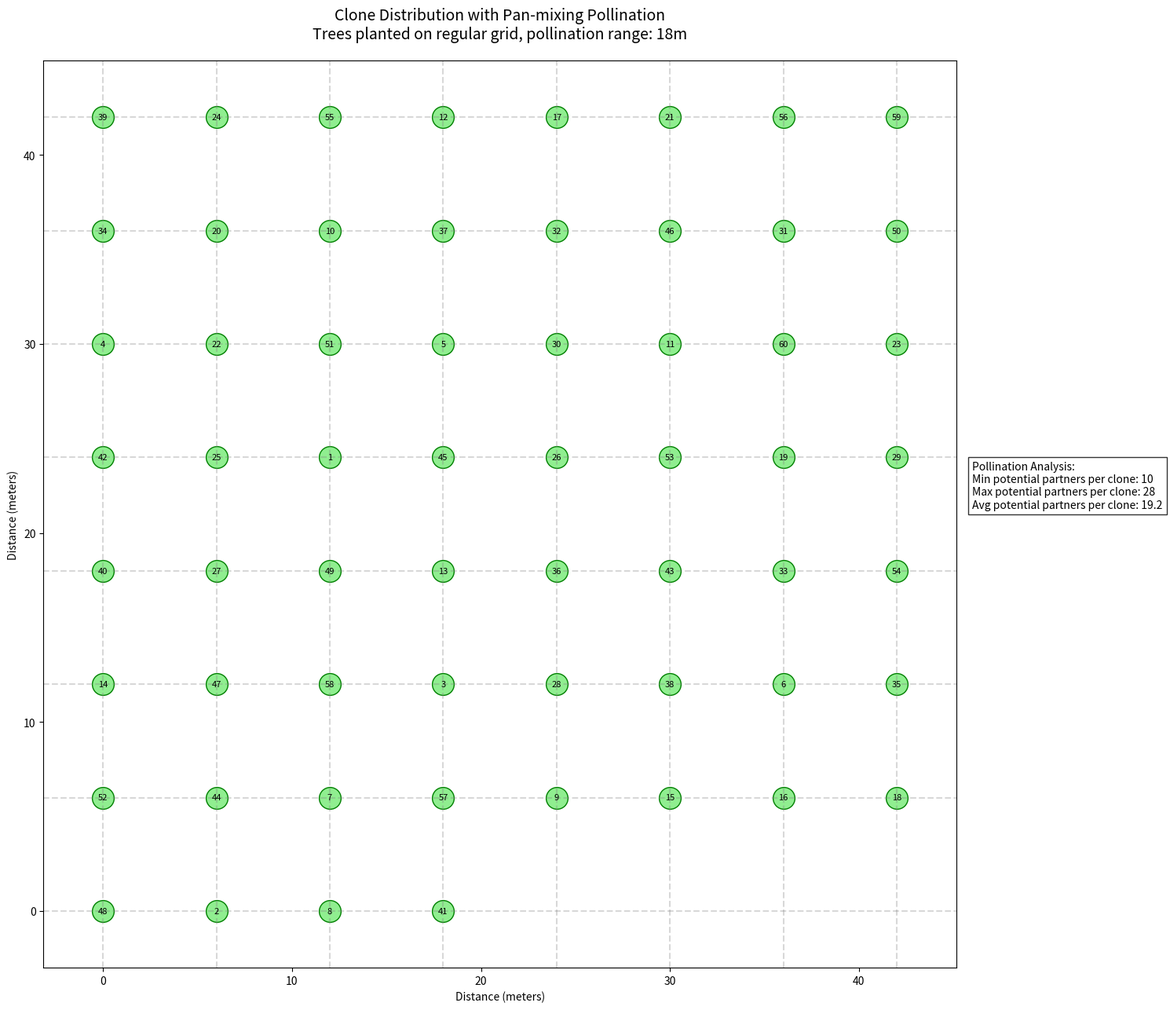
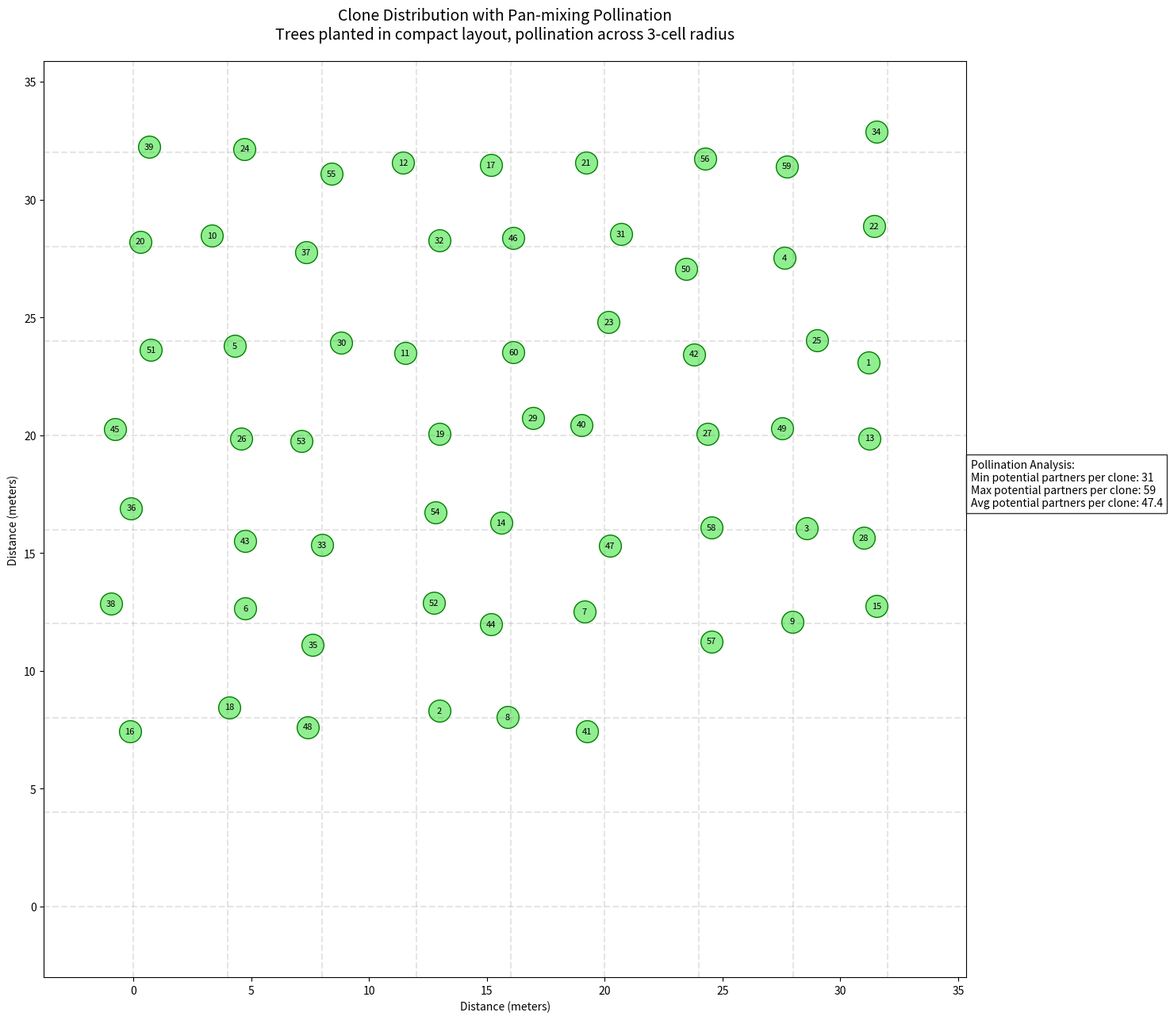

Source code (Python) for these figures, in order:
import numpy as np
import matplotlib.pyplot as plt
import random
from collections import defaultdict

def create_tree_layout_pollination(n_clones=60, spacing=6, rows=8, cols=8, pattern="grid"):
    """Create a tree-like layout for pollination analysis
    
    Parameters:
    - n_clones: number of clones to place
    - spacing: distance between adjacent trees in meters
    - rows, cols: dimensions of the grid
    - pattern: "grid" for perfect grid or "dense" for a more compact layout
    """
    # Initialize positions list
    positions = []
    
    # Create list of clone numbers
    clone_numbers = list(range(1, n_clones + 1))
    random.shuffle(clone_numbers)  # Randomize clone placement
    
    if pattern == "grid":
        # Distribute clones in a grid pattern with spacing
        idx = 0
        for i in range(rows):
            for j in range(cols):
                if idx < n_clones:
                    positions.append((j * spacing, (rows-1-i) * spacing, clone_numbers[idx]))
                    idx += 1
    
    elif pattern == "dense":
        # Create a more densely packed layout similar to the first image
        # Calculate grid dimensions needed to fit all clones (with 20% buffer)
        grid_size = int(np.ceil(np.sqrt(n_clones * 1.2)))
        cell_size = spacing / 1.5  # Make cells smaller to pack trees more densely
        
        # Generate positions with some randomness
        idx = 0
        while idx < n_clones:
            for i in range(grid_size):
                for j in range(grid_size):
                    # Add some randomness to position within cell
                    x = j * cell_size + random.uniform(-cell_size/4, cell_size/4)
                    y = (grid_size-1-i) * cell_size + random.uniform(-cell_size/4, cell_size/4)
                    
                    if idx < n_clones:
                        positions.append((x, y, clone_numbers[idx]))
                        idx += 1
    
    return positions

def analyze_pollination_tree_layout(positions, pollination_distance=18, analysis_type="distance"):
    """Analyze pollination capabilities
    
    Parameters:
    - positions: list of (x, y, clone_number) tuples
    - pollination_distance: maximum distance for pollination in meters
    - analysis_type: "distance" for distance-based or "cell" for cell-based analysis
    """
    # Dictionary to store neighboring clones for each clone
    pollination_pairs = defaultdict(set)
    
    if analysis_type == "distance":
        # Check distances between all pairs of trees
        for i, (x1, y1, clone1) in enumerate(positions):
            for j, (x2, y2, clone2) in enumerate(positions):
                if i != j:  # Don't compare a tree to itself
                    # Calculate Euclidean distance
                    distance = np.sqrt((x2 - x1)**2 + (y2 - y1)**2)
                    # If within pollination distance, add to pollination pairs
                    if distance <= pollination_distance:
                        pollination_pairs[clone1].add(clone2)
    
    elif analysis_type == "cell":
        # First, determine the grid cell for each tree
        cell_size = pollination_distance / 3  # Approx 3 cells radius
        tree_cells = {}
        
        for i, (x, y, clone) in enumerate(positions):
            # Convert position to grid cell
            cell_x = int(x / cell_size)
            cell_y = int(y / cell_size)
            tree_cells[clone] = (cell_x, cell_y)
        
        # Now check if trees are within 3 cell radius
        for clone1, (cell_x1, cell_y1) in tree_cells.items():
            for clone2, (cell_x2, cell_y2) in tree_cells.items():
                if clone1 != clone2:
                    # Calculate cell distance
                    cell_distance = max(abs(cell_x2 - cell_x1), abs(cell_y2 - cell_y1))
                    if cell_distance <= 3:  # Within 3-cell radius
                        pollination_pairs[clone1].add(clone2)
    
    return pollination_pairs

def plot_tree_pollination_layout(positions, pollination_analysis=None, spacing=6, layout_type="grid", show_grid=True):
    """Plot the tree layout with pollination analysis
    
    Parameters:
    - positions: list of (x, y, clone_number) tuples
    - pollination_analysis: dictionary of pollination pairs
    - spacing: grid spacing
    - layout_type: "grid" for evenly spaced, "dense" for compact layout
    - show_grid: whether to show grid lines
    """
    # Extract coordinates and clone numbers
    x = [p[0] for p in positions]
    y = [p[1] for p in positions]
    clone_numbers = [p[2] for p in positions]
    
    # Calculate grid dimensions
    max_x = max(x) + spacing/2
    max_y = max(y) + spacing/2
    
    if layout_type == "grid":
        rows = int(max_y / spacing) + 1
        cols = int(max_x / spacing) + 1
    else:
        # For dense layout, adjust grid lines
        cell_size = spacing / 1.5
        rows = int(max_y / cell_size) + 1
        cols = int(max_x / cell_size) + 1
    
    # Create figure
    plt.figure(figsize=(15, 15))
    
    # Add grid lines if requested
    if show_grid:
        if layout_type == "grid":
            for i in range(rows + 1):
                plt.axhline(y=i * spacing, color='gray', linestyle='--', alpha=0.3)
            for j in range(cols + 1):
                plt.axvline(x=j * spacing, color='gray', linestyle='--', alpha=0.3)
        else:
            # For dense layout, show a finer grid
            for i in range(rows + 1):
                plt.axhline(y=i * cell_size, color='gray', linestyle='--', alpha=0.2)
            for j in range(cols + 1):
                plt.axvline(x=j * cell_size, color='gray', linestyle='--', alpha=0.2)
    
    # Plot trees with green circles
    plt.scatter(x, y, s=400, c='lightgreen', marker='o', edgecolor='green')
    
    # Add clone numbers inside the circles
    for i, txt in enumerate(clone_numbers):
        plt.annotate(str(txt), (x[i], y[i]), 
                    xytext=(0, 0), textcoords='offset points',
                    ha='center', va='center', fontsize=8,
                    color='black')
    
    # Set plot properties
    title_text = 'Clone Distribution with Pan-mixing Pollination\n'
    if layout_type == "grid":
        subtitle = 'Trees planted on regular grid, pollination range: 18m'
    else:
        subtitle = 'Trees planted in compact layout, pollination across 3-cell radius'
    
    plt.title(title_text + subtitle, pad=20, fontsize=14)
    plt.xlabel('Distance (meters)')
    plt.ylabel('Distance (meters)')
    
    # Set equal aspect ratio
    plt.axis('equal')
    
    # Set limits
    plt.xlim(-spacing/2, max_x)
    plt.ylim(-spacing/2, max_y)
    
    # Add pollination analysis if provided
    if pollination_analysis:
        min_partners = min(len(partners) for partners in pollination_analysis.values())
        max_partners = max(len(partners) for partners in pollination_analysis.values())
        avg_partners = sum(len(partners) for partners in pollination_analysis.values()) / len(pollination_analysis)
        
        analysis_text = f'Pollination Analysis:\n' + \
                       f'Min potential partners per clone: {min_partners}\n' + \
                       f'Max potential partners per clone: {max_partners}\n' + \
                       f'Avg potential partners per clone: {avg_partners:.1f}'
        
        # Add box with analysis
        plt.text(max_x + 1, max_y/2, analysis_text,
                bbox=dict(facecolor='white', alpha=0.8),
                va='center', fontsize=10)
    
    # Save the plot
    if layout_type == "grid":
        plt.savefig('grid_pollination_layout.png', dpi=300, bbox_inches='tight')
    else:
        plt.savefig('dense_pollination_layout.png', dpi=300, bbox_inches='tight')
    plt.close()

    return pollination_analysis

def visualize_pollination_connections(positions, pollination_pairs, clone_to_show=None, spacing=6):
    """Visualize pollination connections for a specific clone or all clones"""
    # Extract coordinates and clone numbers
    x = [p[0] for p in positions]
    y = [p[1] for p in positions]
    clone_numbers = [p[2] for p in positions]
    
    # Calculate grid dimensions
    max_x = max(x) + spacing/2
    max_y = max(y) + spacing/2
    rows = int(max_y / spacing) + 1
    cols = int(max_x / spacing) + 1
    
    # Create figure
    plt.figure(figsize=(15, 15))
    
    # Add grid lines
    for i in range(rows + 1):
        plt.axhline(y=i * spacing, color='gray', linestyle='--', alpha=0.3)
    for j in range(cols + 1):
        plt.axvline(x=j * spacing, color='gray', linestyle='--', alpha=0.3)
    
    # Plot trees
    plt.scatter(x, y, s=400, c='lightgreen', marker='o', edgecolor='green')
    
    # Add clone numbers
    for i, txt in enumerate(clone_numbers):
        plt.annotate(str(txt), (x[i], y[i]), 
                    xytext=(0, 0), textcoords='offset points',
                    ha='center', va='center', fontsize=8,
                    color='black')
    
    # If a specific clone is selected, highlight it and show connections
    if clone_to_show:
        # Find position of the selected clone
        clone_idx = clone_numbers.index(clone_to_show)
        clone_x, clone_y = x[clone_idx], y[clone_idx]
        
        # Highlight the selected clone
        plt.scatter([clone_x], [clone_y], s=500, c='red', marker='o', alpha=0.5)
        
        # Draw lines to all pollination partners
        for partner in pollination_pairs[clone_to_show]:
            partner_idx = clone_numbers.index(partner)
            partner_x, partner_y = x[partner_idx], y[partner_idx]
            
            plt.plot([clone_x, partner_x], [clone_y, partner_y], 'b-', alpha=0.2)
    
    # Set plot properties
    if clone_to_show:
        plt.title(f'Pollination Connections for Clone {clone_to_show}\n' +
                 f'Can pollinate with {len(pollination_pairs[clone_to_show])} other clones', 
                 pad=20, fontsize=14)
    else:
        plt.title('Clone Distribution with Pan-mixing Pollination\n' +
                 'Trees planted on 6m grid, pollination range: 18m', 
                 pad=20, fontsize=14)
    
    plt.xlabel('Distance (meters)')
    plt.ylabel('Distance (meters)')
    
    # Set equal aspect ratio
    plt.axis('equal')
    
    # Set limits
    plt.xlim(-spacing/2, max_x)
    plt.ylim(-spacing/2, max_y)
    
    # Save the plot
    if clone_to_show:
        plt.savefig(f'pollination_connections_clone_{clone_to_show}.png', dpi=300, bbox_inches='tight')
    else:
        plt.savefig('pollination_layout.png', dpi=300, bbox_inches='tight')
    plt.close()

# Function to create and analyze layouts with different configurations
def generate_pollination_layout(layout_type="grid", analysis_type="distance", n_clones=60, 
                               pollination_distance=18, show_grid=True):
    """Generate a complete pollination layout with the specified parameters"""
    # Set seed for reproducibility
    random.seed(42)
    np.random.seed(42)
    
    # Generate tree layout
    positions = create_tree_layout_pollination(n_clones=n_clones, pattern=layout_type)
    
    # Analyze pollination capabilities
    pollination_pairs = analyze_pollination_tree_layout(
        positions, 
        pollination_distance=pollination_distance,
        analysis_type=analysis_type
    )
    
    # Plot the layout with analysis
    plot_tree_pollination_layout(
        positions, 
        pollination_pairs, 
        layout_type=layout_type,
        show_grid=show_grid
    )
    
    # Verify pan-mixing capability
    all_clones = set(range(1, n_clones + 1))
    missing_connections = []
    
    for clone, partners in pollination_pairs.items():
        missing_partners = all_clones - partners - {clone}
        if missing_partners:
            missing_connections.append((clone, missing_partners))
            print(f"Clone {clone} cannot pollinate with clones: {missing_partners}")
        else:
            print(f"Clone {clone} can pollinate with all other clones")
    
    if not missing_connections:
        print("\nPerfect pan-mixing achieved: All clones can pollinate with all other clones")
    else:
        print(f"\n{len(missing_connections)} clones have incomplete pollination connections")
    
    if layout_type == "grid":
        print("\nGrid pollination layout saved as 'grid_pollination_layout.png'")
    else:
        print("\nDense pollination layout saved as 'dense_pollination_layout.png'")
    
    return positions, pollination_pairs

# Generate grid layout (like Image 2)
grid_positions, grid_pollination = generate_pollination_layout(
    layout_type="grid", 
    analysis_type="distance"
)

# Generate dense layout (like Image 1)
dense_positions, dense_pollination = generate_pollination_layout(
    layout_type="dense", 
    analysis_type="cell"
)

# Optionally show connections for a specific clone
# Uncomment to visualize connections for clone 1
# visualize_pollination_connections(grid_positions, grid_pollination, clone_to_show=1)
